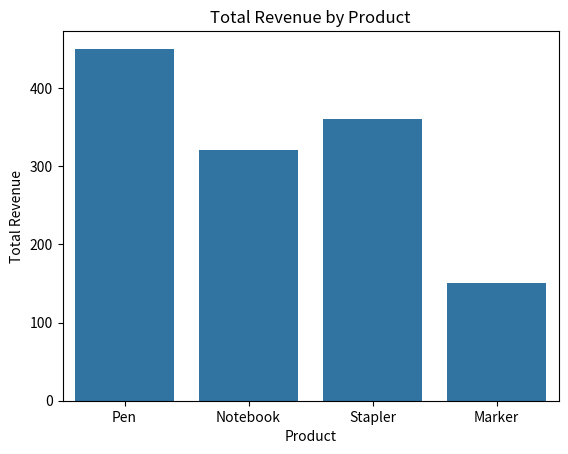

This figure's Python source:
import pandas as pd
import seaborn as sns
import matplotlib.pyplot as plt

orders = pd.DataFrame({
    "product": ["Pen", "Notebook", "Pen", "Stapler", "Notebook", "Marker", "Pen", "Stapler"],
    "revenue": [150, 200, 120, 240, 120, 150, 180, 120]
})

sns.barplot(
    data=orders,
    x="product",
    y="revenue",
    estimator="sum",
    errorbar=None
)

plt.xlabel("Product")
plt.ylabel("Total Revenue")
plt.title("Total Revenue by Product")

plt.savefig("seaborn_bar_total.png", bbox_inches="tight")

print("Saved seaborn_bar_total.png")
